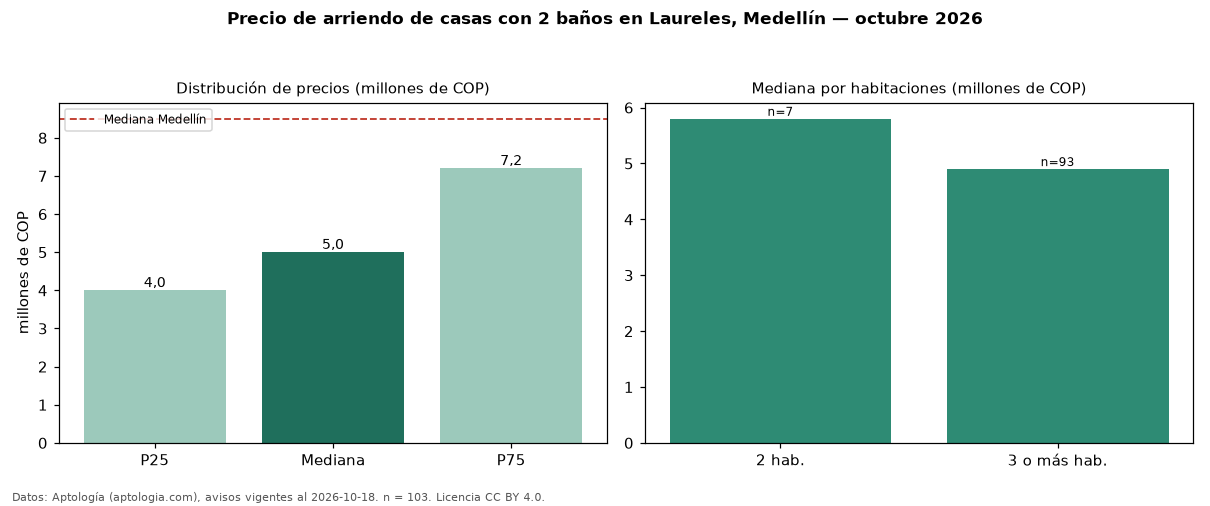

The table this chart was drawn from, first rows:
seccion, metrica, valor, moneda, n
filtro, ban2, con 2 baños, , 103
precio, p25, 4000000, COP, 103
precio, mediana, 5000000, COP, 103
precio, p75, 7200000, COP, 103
precio, minimo, 2500000, COP, 103
precio, maximo, 27965000, COP, 103
m2, mediana_precio_m2, 30000, COP, 101
m2, area_mediana_m2, 180.0, m2, 101
banos, mediana_banos, 2.0, , 
parqueadero, pct_con_parqueadero, 73.0, %, 63
estrato, estrato_mas_frecuente, 5, , 101
habitaciones, 2, 5800000, COP, 7
habitaciones, 3+, 4900000, COP, 93
ciudad, mediana_ciudad_referencia, 8500000, COP, 
ciudad, mediana_m2_ciudad, 33613, COP, 
fuente, fecha_datos, 2026-10-18, , 
fuente, atribucion, https://www.aptologia.com/casas-en-arrie…, , 
fuente, licencia, CC BY 4.0, , 
